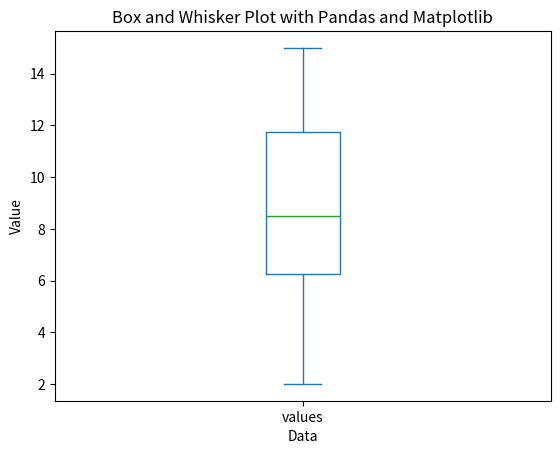

Here is the Python script that generated this plot:
''' box and whsiper plot using python '''
import pandas as pd
import matplotlib.pyplot as plt


def main():
    ''' main function '''
    data = pd.DataFrame({"values": [7, 2, 15, 9, 12, 4, 11, 8, 13, 6]})

    data.plot.box()

    plt.xlabel('Data')
    plt.ylabel('Value')
    plt.title('Box and Whisker Plot with Pandas and Matplotlib')
    plt.show()


if __name__ == '__main__':
    main()
